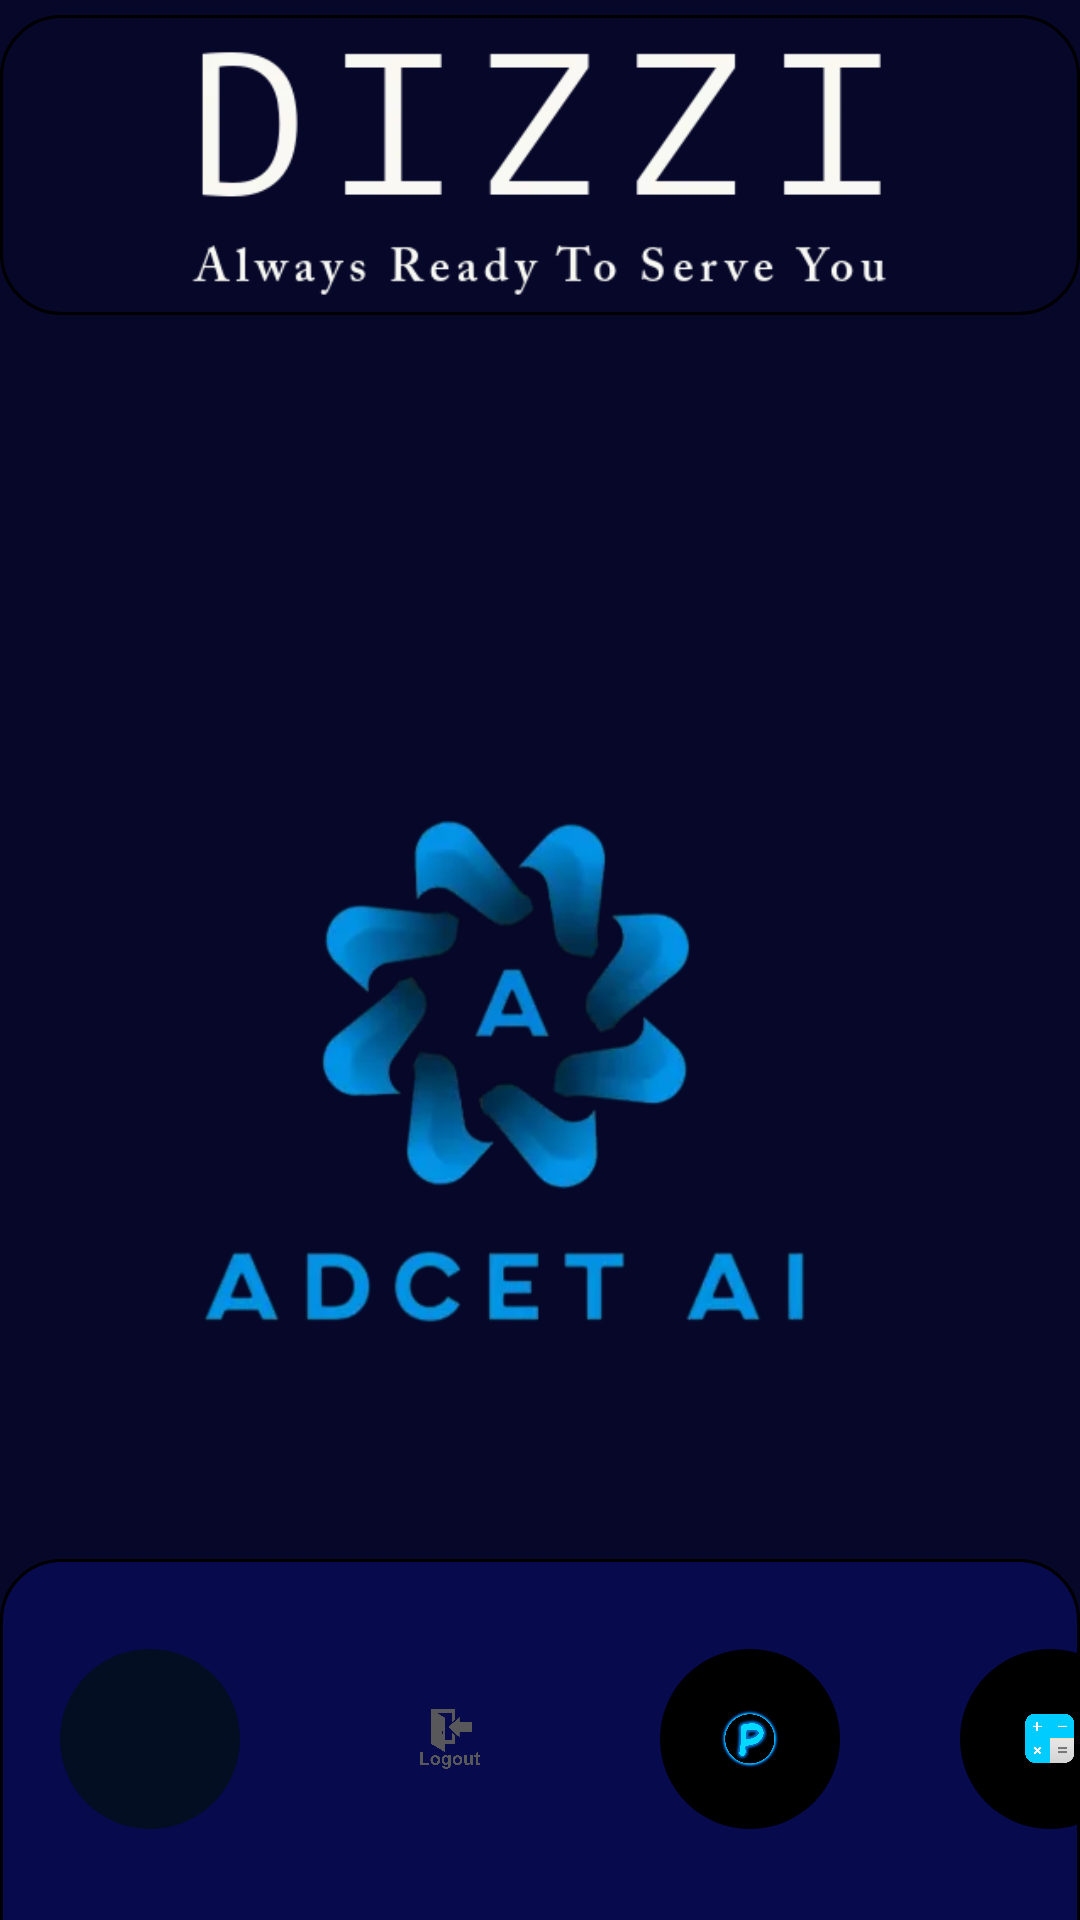

Write the Android layout XML for this screen, with the resource values it uses.
<!-- AndroidManifest.xml: application theme Theme.Mysql -->
<!-- res/layout/activity_home.xml -->
<?xml version="1.0" encoding="utf-8"?>
<RelativeLayout xmlns:android="http://schemas.android.com/apk/res/android"
    xmlns:tools="http://schemas.android.com/tools"
    android:layout_width="match_parent"
    android:layout_height="match_parent"
    android:background="#060729"
    tools:context=".MainActivity">

    <ImageView
        android:id="@+id/adcet"
        android:layout_width="wrap_content"
        android:layout_height="482dp"
        android:layout_alignParentTop="true"
        android:layout_alignParentEnd="true"
        android:layout_marginTop="119dp"
        android:layout_marginEnd="11dp"
        android:scaleType="fitCenter"
        android:src="@drawable/bg" />

    <ImageView
        android:layout_width="match_parent"
        android:layout_height="100dp"
        android:layout_marginTop="5dp"
        android:background="@drawable/rounded_corner3"
        android:scaleType="fitCenter"
        android:src="@drawable/logo1" />

    

    

    

    <androidx.recyclerview.widget.RecyclerView
        android:id="@+id/recyclerView"
        android:layout_width="match_parent"
        android:layout_height="148dp"
        android:layout_above="@id/horizontalScrollView"
        android:layout_alignParentStart="true"
        android:layout_alignParentTop="true"
        android:layout_alignParentEnd="true"
        android:layout_marginStart="10dp"
        android:layout_marginTop="119dp"
        android:layout_marginEnd="10dp"
        android:layout_marginBottom="344dp" />

    <HorizontalScrollView
        android:id="@+id/horizontalScrollView"
        android:layout_width="match_parent"
        android:layout_height="248dp"
        android:layout_alignParentBottom="true"
        android:layout_marginTop="20dp"
        android:layout_marginBottom="-128dp"
        android:background="@drawable/rounded_corner"
        android:clipChildren="false"
        android:clipToPadding="false"
        android:fillViewport="false">

    <LinearLayout
            android:id="@+id/linearLayout"
            android:layout_width="wrap_content"
            android:layout_height="match_parent"
            android:layout_marginTop="10dp"
            android:clipChildren="false"
            android:clipToPadding="false"
            android:orientation="horizontal">

            <ImageButton
                android:id="@+id/button1"
                android:layout_width="60dp"
                android:layout_height="60dp"
                android:layout_margin="20dp"
                android:adjustViewBounds="true"
                android:background="@drawable/circular_button1"
                android:padding="20dp"
                android:scaleType="fitCenter" />

            <ImageButton
                android:id="@+id/b2"
                android:layout_width="60dp"
                android:layout_height="60dp"
                android:layout_margin="20dp"
                android:adjustViewBounds="true"
                android:background="@drawable/circular_button2"
                android:padding="20dp"
                android:scaleType="fitCenter"
                android:src="@drawable/b" />

            <ImageButton
                android:id="@+id/button3"
                android:layout_width="60dp"
                android:layout_height="60dp"
                android:layout_margin="20dp"
                android:adjustViewBounds="true"
                android:background="@drawable/circular_button"
                android:padding="20dp"
                android:scaleType="fitCenter"
                android:src="@drawable/sn11" />

            <ImageButton
                android:id="@+id/button4"
                android:layout_width="60dp"
                android:layout_height="60dp"
                android:layout_margin="20dp"
                android:adjustViewBounds="true"
                android:background="@drawable/circular_button"
                android:padding="20dp"
                android:scaleType="fitCenter"
                android:src="@drawable/logo"
                android:visibility="gone" />

            <ImageButton
                android:id="@+id/button5"
                android:layout_width="60dp"
                android:layout_height="60dp"
                android:layout_margin="20dp"
                android:adjustViewBounds="true"
                android:background="@drawable/circular_button"
                android:padding="20dp"
                android:scaleType="fitCenter"
                android:src="@drawable/img" />

            <ImageButton
                android:id="@+id/button6"
                android:layout_width="60dp"
                android:layout_height="60dp"
                android:layout_margin="20dp"
                android:adjustViewBounds="true"
                android:background="@drawable/circular_button"
                android:padding="20dp"
                android:scaleType="fitCenter"
                android:src="@drawable/noteslogo" />

            <ImageButton
                android:id="@+id/button7"
                android:layout_width="60dp"
                android:layout_height="60dp"
                android:layout_margin="20dp"
                android:adjustViewBounds="true"
                android:background="@drawable/circular_button"
                android:padding="20dp"
                android:scaleType="fitCenter"
                android:src="@drawable/logo" />

            <ImageButton
                android:id="@+id/button8"
                android:layout_width="60dp"
                android:layout_height="60dp"
                android:layout_margin="20dp"
                android:adjustViewBounds="true"
                android:background="@drawable/circular_button1"
                android:padding="20dp"
                android:scaleType="fitCenter" />

        </LinearLayout>
    </HorizontalScrollView>
</RelativeLayout>
<!-- resources referenced by this layout -->
<resources>
  <!-- drawable b: webp bitmap (drawable, 9886 bytes) -->
  <!-- drawable bg: webp bitmap (drawable, 17000 bytes) -->
  <!-- drawable circular_button (drawable) -->
  <?xml version="1.0" encoding="utf-8"?>
  <shape xmlns:android="http://schemas.android.com/apk/res/android">
      <solid android:color="#000"/>
      <corners android:radius="1000dp"/>
  </shape>
  <!-- drawable circular_button1 (drawable) -->
  <?xml version="1.0" encoding="utf-8"?>
  <shape xmlns:android="http://schemas.android.com/apk/res/android">
      <solid android:color="#040E22"/>
      <corners android:radius="1000dp"/>
  </shape>
  <!-- drawable img: webp bitmap (drawable, 12924 bytes) -->
  <!-- drawable logo: webp bitmap (drawable, 31700 bytes) -->
  <!-- drawable logo1: webp bitmap (drawable, 5020 bytes) -->
  <!-- drawable noteslogo: webp bitmap (drawable, 51282 bytes) -->
  <!-- drawable rounded_corner (drawable) -->
  <?xml version="1.0" encoding="utf-8"?>
  <shape xmlns:android="http://schemas.android.com/apk/res/android"
      android:shape="rectangle">
      <corners android:radius="20dip"/>
      <stroke android:width="1dp"/>
      <solid android:color="#070A4C" />
  
  </shape>
  <!-- drawable rounded_corner3 (drawable) -->
  <?xml version="1.0" encoding="utf-8"?>
  <shape xmlns:android="http://schemas.android.com/apk/res/android"
      android:shape="rectangle">
      <corners android:radius="20dip"/>
      <stroke android:width="1dp"/>
      <solid android:color="#060729"/>
  
  </shape>
  <!-- drawable sn11: webp bitmap (drawable, 43578 bytes) -->
  <style name="Theme.Mysql" parent="Base.Theme.Mysql">
      
      <item name="android:navigationBarColor">@android:color/transparent</item>
      <item name="android:statusBarColor">@android:color/transparent</item>
      <item name="android:windowLightStatusBar">?attr/isLightTheme</item>
    </style>
</resources>
